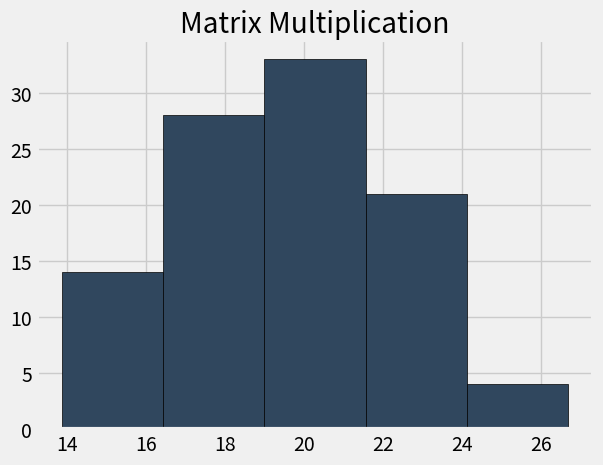

Python code for this plot:
import numpy as np
import matplotlib.pyplot as plt

A = np.random.random((100, 20))  # Initialize A matrix of dimension 100 × 20 with random values
mu, sigma = 2, 0.01  # mean and standard deviation
v = np.random.normal(mu, sigma, (20,
                                 1))  # This function generates a vector of dimension 20 x 1 with sample of numbers drawn from the normal distribution.
c = np.dot(A,
           v)  # Iterative multiply (element-wise) each row of matrix A with vector v and sum the result of each iteration in another vector c
std = np.std(c)  # Calculate standard deviation of the new vector c
mean = np.mean(c)  # Calculate mean of the new vector c
plt.style.use('fivethirtyeight')  # using pre-defined style provided by Matplotlib.
plt.title("Matrix Multiplication")  # Set title for the axes.
plt.hist(c,bins=5, color='#30475e', edgecolor="black")
plt.show()